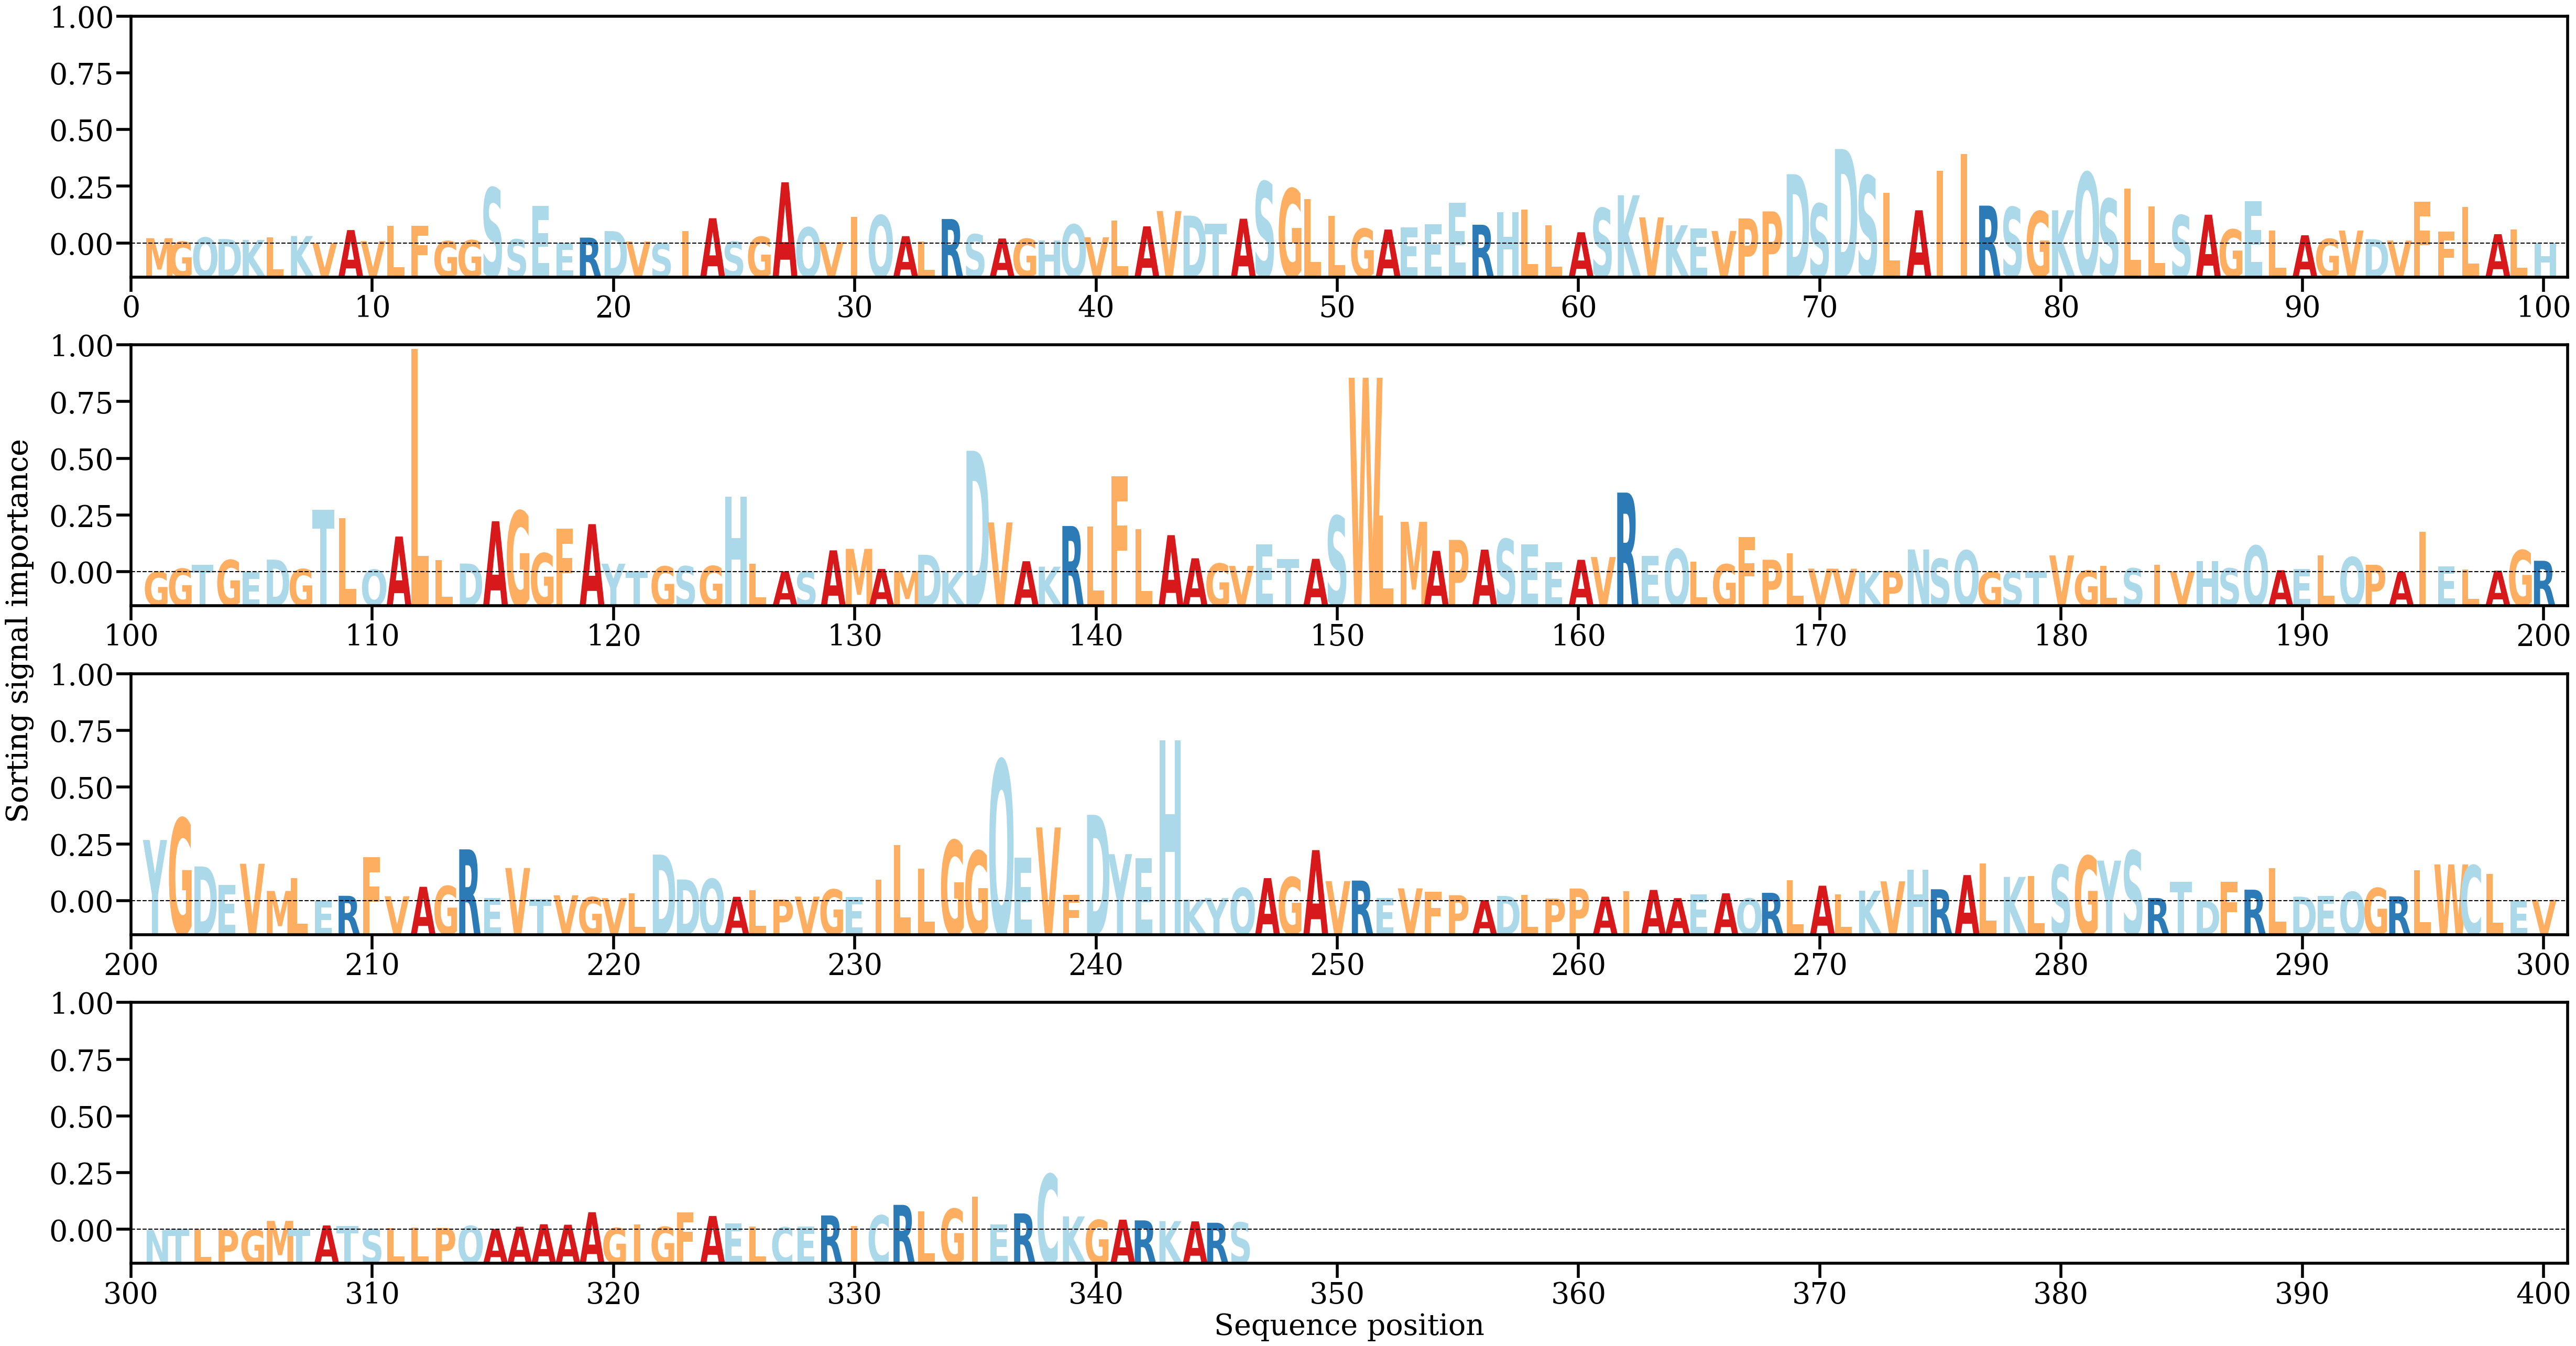

Data behind this chart, as committed beside it:
AA, Alpha
M, [0.00071399]
G, [0.00025743]
Q, [0.00079936]
D, [0.0006009]
K, [0.00048987]
L, [0.00081349]
K, [0.00099935]
V, [8.758012e-05]
A, [0.00179055]
V, [0.00032749]
L, [0.00233865]
F, [0.00232494]
G, [0.00032927]
G, [0.00044649]
S, [0.00739405]
S, [0.00055947]
E, [0.00496401]
E, [7.195564e-05]
R, [0.0007908]
D, [0.00165388]
V, [0.00027871]
S, [3.9191556e-05]
I, [0.00169225]
A, [0.00335782]
S, [0.00025704]
G, [0.0009063]
A, [0.00812203]
Q, [0.00214498]
V, [0.00021131]
I, [0.00351122]
Q, [0.00375138]
A, [0.00098238]
L, [0.00026477]
R, [0.0032535]
S, [0.0012344]
A, [0.00067275]
G, [0.00064047]
H, [0.00039243]
Q, [0.00252737]
V, [0.00083744]
L, [0.00303557]
A, [0.00228357]
V, [0.00431519]
D, [0.00370103]
T, [0.00263108]
A, [0.00329471]
S, [0.00820327]
G, [0.00726673]
L, [0.00587561]
L, [0.00367688]
G, [0.00198351]
A, [0.00186322]
E, [0.00213004]
E, [0.00257431]
E, [0.00543872]
R, [0.00249577]
H, [0.00416141]
L, [0.00447927]
L, [0.00242079]
A, [0.00150554]
... 286 more rows
